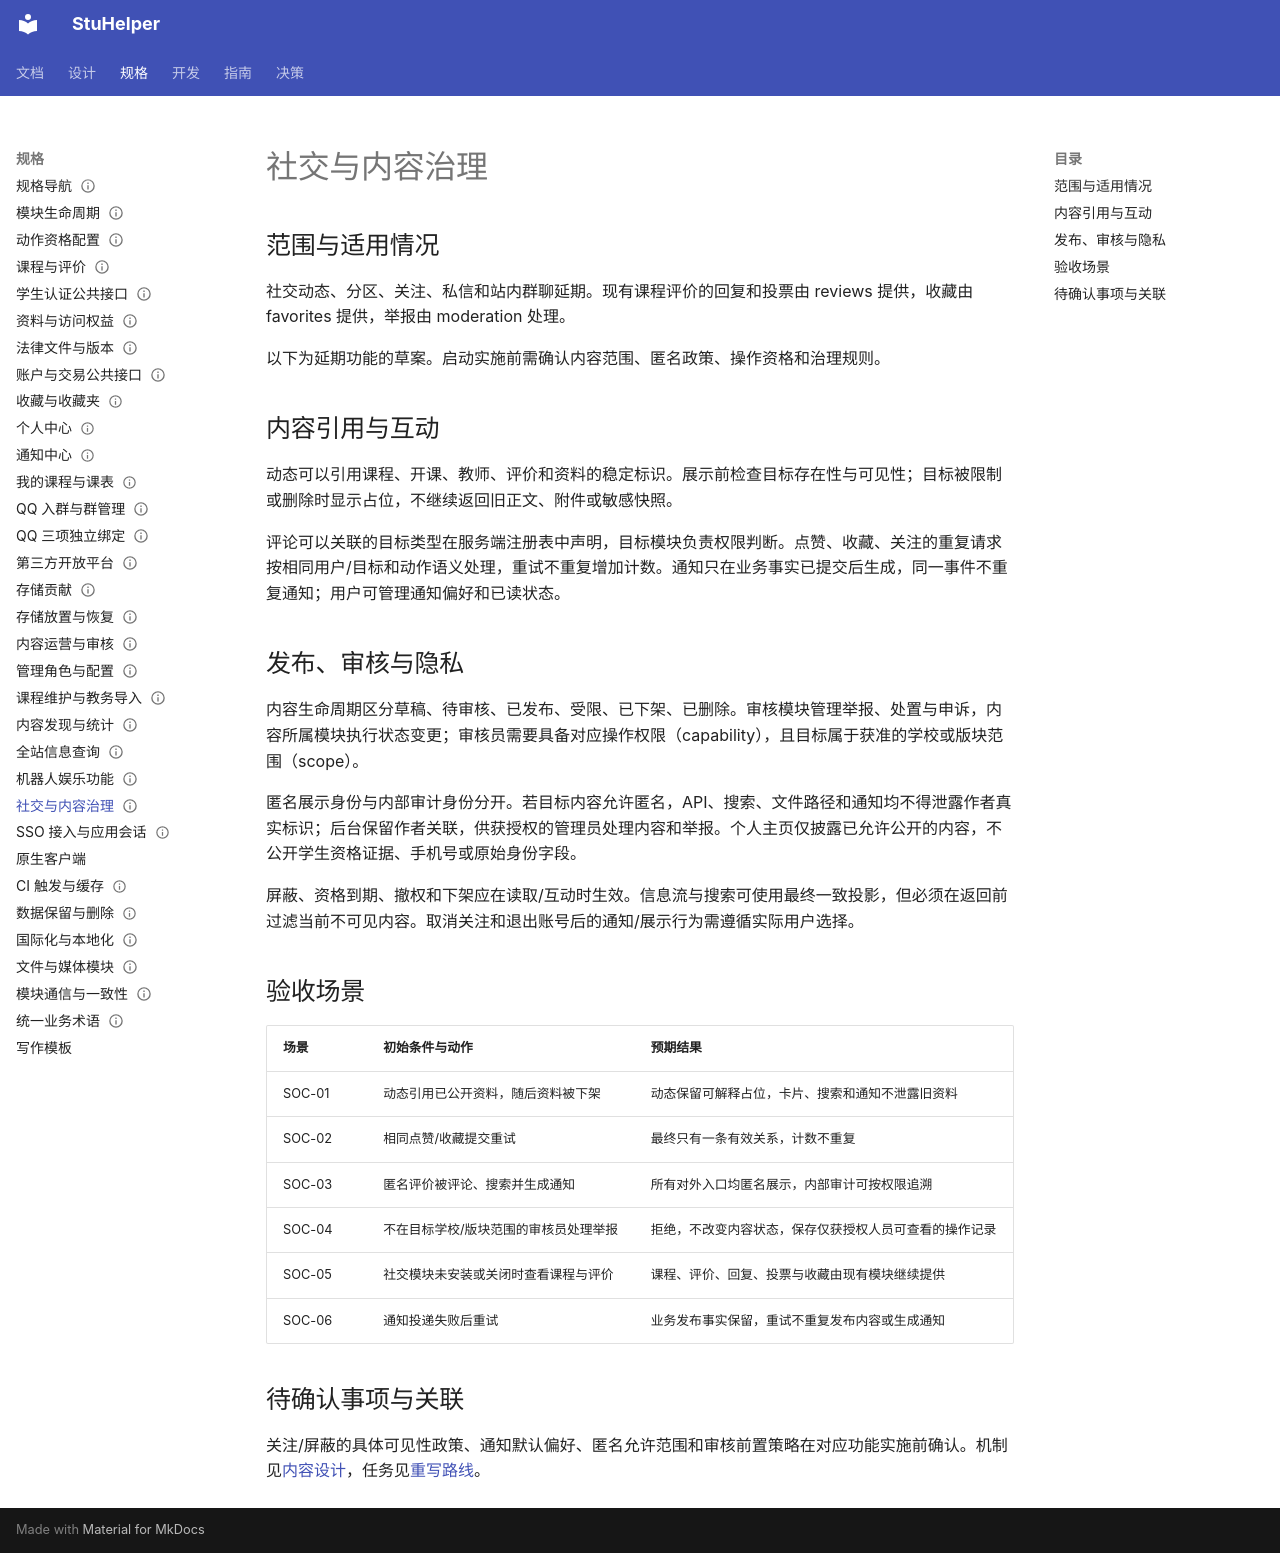

repository: StuHelper/stuhelper · page: spec/social-content/index.html · generator: mkdocs

---
type: spec
status: Draft
updated: 2026-11-21
---

# 社交与内容治理

## 范围与适用情况

社交动态、分区、关注、私信和站内群聊延期。现有课程评价的回复和投票由 reviews 提供，收藏由 favorites 提供，举报由 moderation 处理。

以下为延期功能的草案。启动实施前需确认内容范围、匿名政策、操作资格和治理规则。

## 内容引用与互动

动态可以引用课程、开课、教师、评价和资料的稳定标识。展示前检查目标存在性与可见性；目标被限制或删除时显示占位，不继续返回旧正文、附件或敏感快照。

评论可以关联的目标类型在服务端注册表中声明，目标模块负责权限判断。点赞、收藏、关注的重复请求按相同用户/目标和动作语义处理，重试不重复增加计数。通知只在业务事实已提交后生成，同一事件不重复通知；用户可管理通知偏好和已读状态。

## 发布、审核与隐私

内容生命周期区分草稿、待审核、已发布、受限、已下架、已删除。审核模块管理举报、处置与申诉，内容所属模块执行状态变更；审核员需要具备对应操作权限（capability），且目标属于获准的学校或版块范围（scope）。

匿名展示身份与内部审计身份分开。若目标内容允许匿名，API、搜索、文件路径和通知均不得泄露作者真实标识；后台保留作者关联，供获授权的管理员处理内容和举报。个人主页仅披露已允许公开的内容，不公开学生资格证据、手机号或原始身份字段。

屏蔽、资格到期、撤权和下架应在读取/互动时生效。信息流与搜索可使用最终一致投影，但必须在返回前过滤当前不可见内容。取消关注和退出账号后的通知/展示行为需遵循实际用户选择。

## 验收场景

| 场景 | 初始条件与动作 | 预期结果 |
| --- | --- | --- |
| SOC-01 | 动态引用已公开资料，随后资料被下架 | 动态保留可解释占位，卡片、搜索和通知不泄露旧资料 |
| SOC-02 | 相同点赞/收藏提交重试 | 最终只有一条有效关系，计数不重复 |
| SOC-03 | 匿名评价被评论、搜索并生成通知 | 所有对外入口均匿名展示，内部审计可按权限追溯 |
| SOC-04 | 不在目标学校/版块范围的审核员处理举报 | 拒绝，不改变内容状态，保存仅获授权人员可查看的操作记录 |
| SOC-05 | 社交模块未安装或关闭时查看课程与评价 | 课程、评价、回复、投票与收藏由现有模块继续提供 |
| SOC-06 | 通知投递失败后重试 | 业务发布事实保留，重试不重复发布内容或生成通知 |

## 待确认事项与关联

关注/屏蔽的具体可见性政策、通知默认偏好、匿名允许范围和审核前置策略在对应功能实施前确认。机制见[内容设计](../design/academic-content.md)，任务见[重写路线](../development/rewrite-roadmap.md)。
